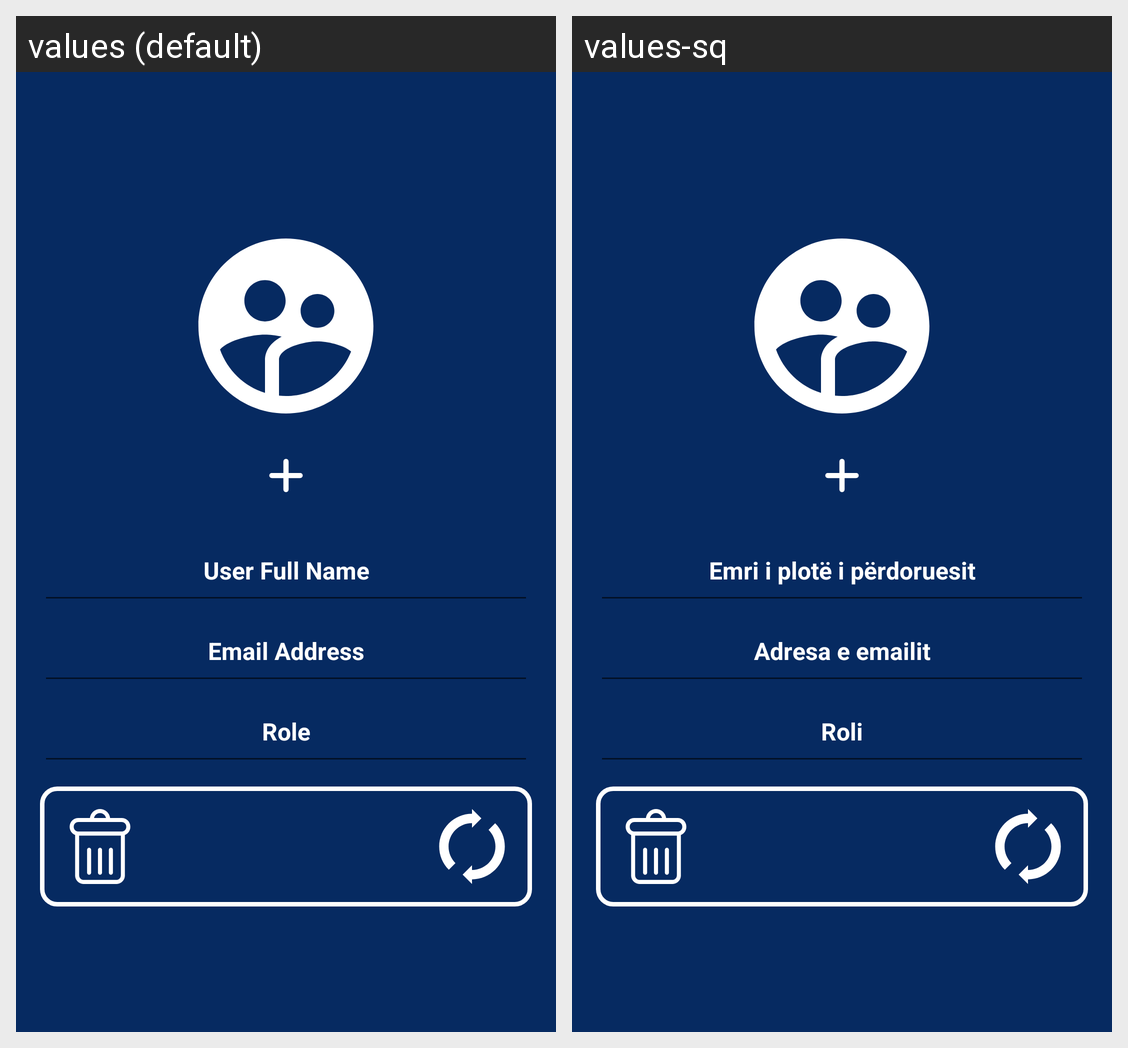

Strings drawn on this Android screen and how each of the app's shown locales translates them:
Android screen res/layout/activity_update_multiple_users.xml rendered under 2 locales, left to right: values (default), values-sq. Device: Nexus 5 (rendered at 1080×1920; each locale shown at half size, 540×960, under a caption strip naming it); theme Theme.MostWantedApp.
Strings drawn on this screen, with the default value and each locale's value (text and hints the layout hard-codes, and strings that could not be matched under every locale, appear in the picture but are not listed):

user_full_name
  values: User Full Name
  values-sq: Emri i plotë i përdoruesit

user_email
  values: Email Address
  values-sq: Adresa e emailit

role
  values: Role
  values-sq: Roli
